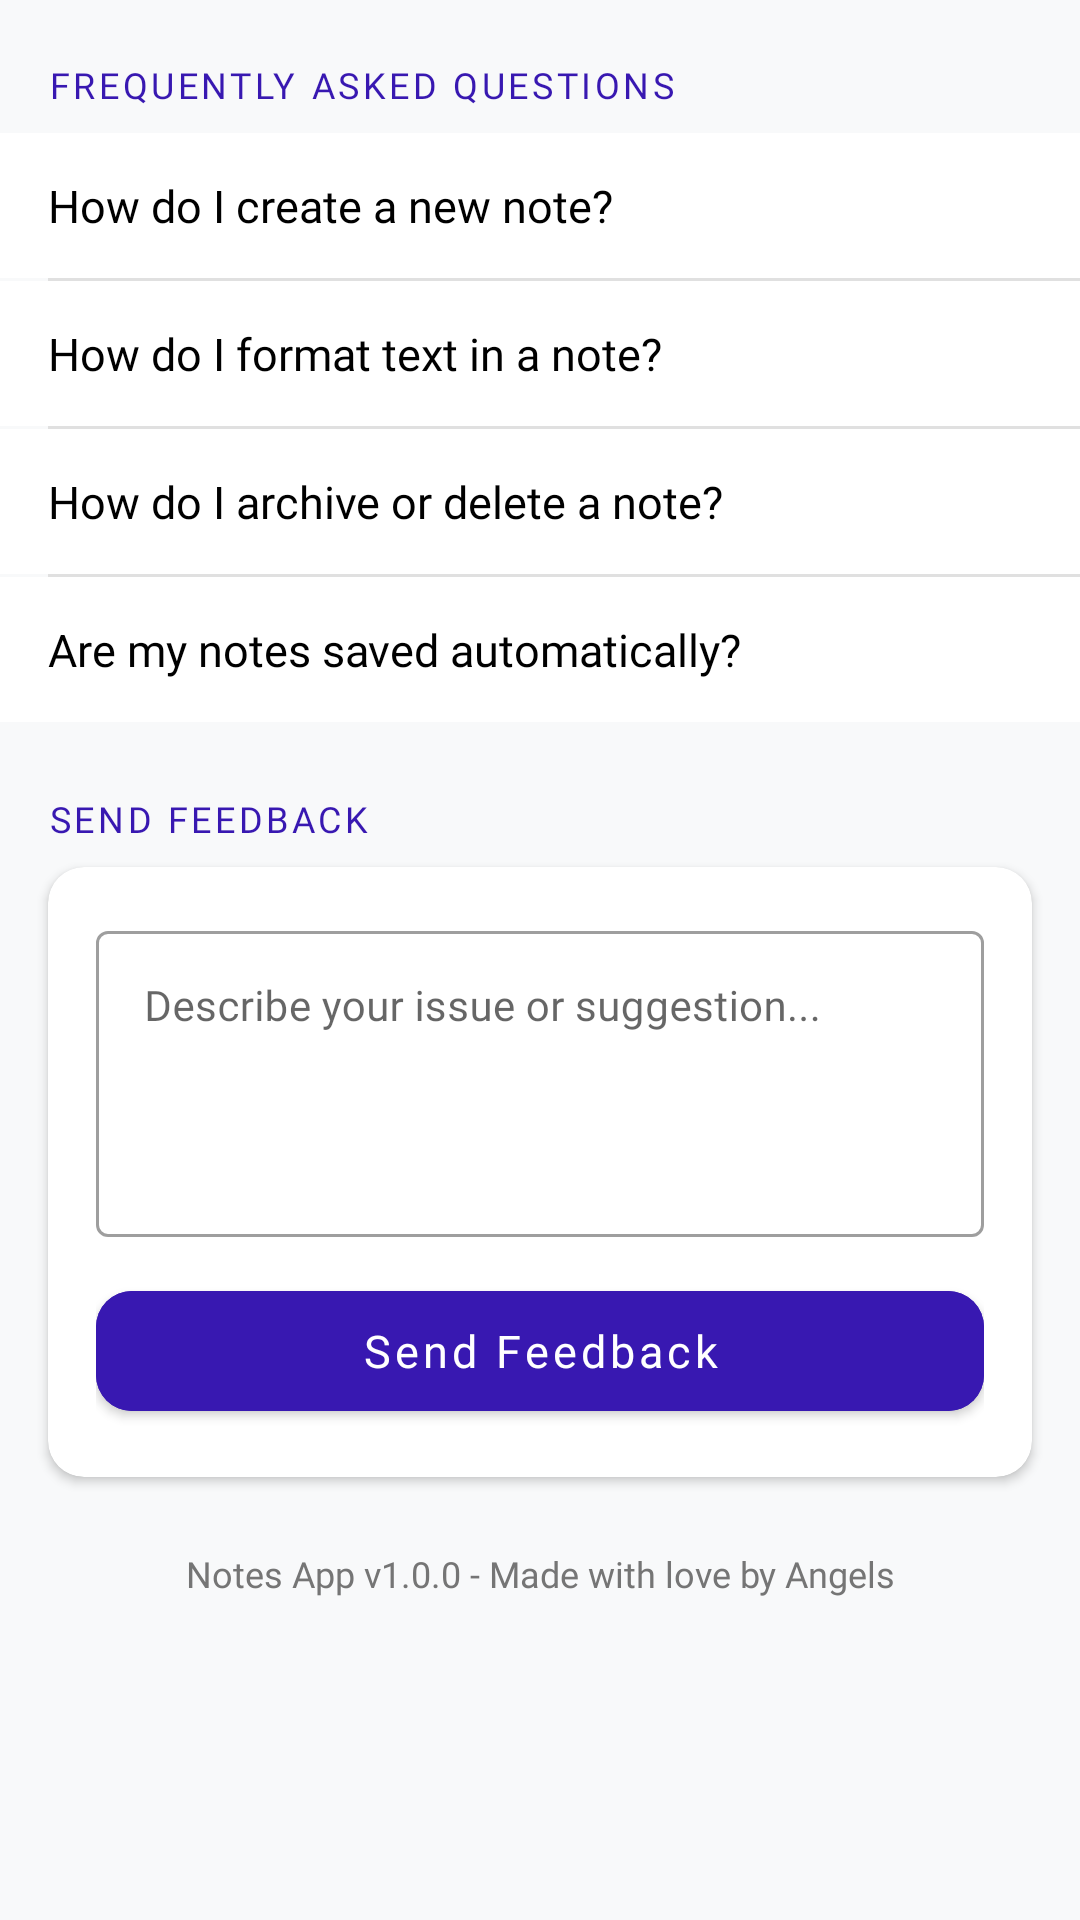

This screen was rendered from an Android layout file. Write that file and the resources it references.
<!-- AndroidManifest.xml: application theme Theme.Notes -->
<!-- res/layout/fragment_help.xml -->
<?xml version="1.0" encoding="utf-8"?>
<ScrollView
    xmlns:android="http://schemas.android.com/apk/res/android"
    xmlns:app="http://schemas.android.com/apk/res-auto"
    android:layout_width="match_parent"
    android:layout_height="match_parent"
    android:background="#F8F9FA">

    <LinearLayout
        android:layout_width="match_parent"
        android:layout_height="wrap_content"
        android:orientation="vertical"
        android:paddingBottom="24dp">

        <TextView
            android:layout_width="match_parent"
            android:layout_height="wrap_content"
            android:paddingHorizontal="16dp"
            android:paddingTop="20dp"
            android:paddingBottom="8dp"
            android:text="Frequently Asked Questions"
            android:textSize="12sp"
            android:fontFamily="@font/inter_bold"
            android:textColor="@color/IndigoBlue"
            android:textAllCaps="true"
            android:letterSpacing="0.1" />

        <LinearLayout
            android:id="@+id/faq1"
            android:layout_width="match_parent"
            android:layout_height="wrap_content"
            android:orientation="vertical"
            android:paddingHorizontal="16dp"
            android:paddingVertical="14dp"
            android:background="@android:color/white"
            android:foreground="?attr/selectableItemBackground">

            <TextView
                android:layout_width="match_parent"
                android:layout_height="wrap_content"
                android:text="How do I create a new note?"
                android:textSize="15sp"
                android:fontFamily="@font/inter_bold"
                android:textColor="@color/black" />

            <TextView
                android:id="@+id/faq1Answer"
                android:layout_width="match_parent"
                android:layout_height="wrap_content"
                android:layout_marginTop="8dp"
                android:text="Tap the blue &quot;+&quot; button at the bottom-right of the main screen to open the note editor."
                android:textSize="14sp"
                android:fontFamily="@font/inter_regular"
                android:textColor="@color/gray_text"
                android:visibility="gone" />
        </LinearLayout>

        <View
            android:layout_width="match_parent"
            android:layout_height="1dp"
            android:layout_marginStart="16dp"
            android:background="#E0E0E0" />

        <LinearLayout
            android:id="@+id/faq2"
            android:layout_width="match_parent"
            android:layout_height="wrap_content"
            android:orientation="vertical"
            android:paddingHorizontal="16dp"
            android:paddingVertical="14dp"
            android:background="@android:color/white"
            android:foreground="?attr/selectableItemBackground">

            <TextView
                android:layout_width="match_parent"
                android:layout_height="wrap_content"
                android:text="How do I format text in a note?"
                android:textSize="15sp"
                android:fontFamily="@font/inter_bold"
                android:textColor="@color/black" />

            <TextView
                android:id="@+id/faq2Answer"
                android:layout_width="match_parent"
                android:layout_height="wrap_content"
                android:layout_marginTop="8dp"
                android:text="Inside the note editor, tap the format icon (Aa) at the bottom-left to reveal the formatting toolbar. You can apply Bold, Italic, Underline, and Bullet List."
                android:textSize="14sp"
                android:fontFamily="@font/inter_regular"
                android:textColor="@color/gray_text"
                android:visibility="gone" />
        </LinearLayout>

        <View
            android:layout_width="match_parent"
            android:layout_height="1dp"
            android:layout_marginStart="16dp"
            android:background="#E0E0E0" />

        <LinearLayout
            android:id="@+id/faq3"
            android:layout_width="match_parent"
            android:layout_height="wrap_content"
            android:orientation="vertical"
            android:paddingHorizontal="16dp"
            android:paddingVertical="14dp"
            android:background="@android:color/white"
            android:foreground="?attr/selectableItemBackground">

            <TextView
                android:layout_width="match_parent"
                android:layout_height="wrap_content"
                android:text="How do I archive or delete a note?"
                android:textSize="15sp"
                android:fontFamily="@font/inter_bold"
                android:textColor="@color/black" />

            <TextView
                android:id="@+id/faq3Answer"
                android:layout_width="match_parent"
                android:layout_height="wrap_content"
                android:layout_marginTop="8dp"
                android:text="Long-press on any note card in the main screen to see the Archive and Delete options. Archived notes go to Archive; deleted notes go to Trash."
                android:textSize="14sp"
                android:fontFamily="@font/inter_regular"
                android:textColor="@color/gray_text"
                android:visibility="gone" />
        </LinearLayout>

        <View
            android:layout_width="match_parent"
            android:layout_height="1dp"
            android:layout_marginStart="16dp"
            android:background="#E0E0E0" />

        <LinearLayout
            android:id="@+id/faq4"
            android:layout_width="match_parent"
            android:layout_height="wrap_content"
            android:orientation="vertical"
            android:paddingHorizontal="16dp"
            android:paddingVertical="14dp"
            android:background="@android:color/white"
            android:foreground="?attr/selectableItemBackground">

            <TextView
                android:layout_width="match_parent"
                android:layout_height="wrap_content"
                android:text="Are my notes saved automatically?"
                android:textSize="15sp"
                android:fontFamily="@font/inter_bold"
                android:textColor="@color/black" />

            <TextView
                android:id="@+id/faq4Answer"
                android:layout_width="match_parent"
                android:layout_height="wrap_content"
                android:layout_marginTop="8dp"
                android:text="No. You must tap the &quot;Save&quot; button in the note editor to save your changes. If you leave without saving, changes will be lost."
                android:textSize="14sp"
                android:fontFamily="@font/inter_regular"
                android:textColor="@color/gray_text"
                android:visibility="gone" />
        </LinearLayout>

        <TextView
            android:layout_width="match_parent"
            android:layout_height="wrap_content"
            android:paddingHorizontal="16dp"
            android:paddingTop="24dp"
            android:paddingBottom="8dp"
            android:text="Send Feedback"
            android:textSize="12sp"
            android:fontFamily="@font/inter_bold"
            android:textColor="@color/IndigoBlue"
            android:textAllCaps="true"
            android:letterSpacing="0.1" />

        <androidx.cardview.widget.CardView
            android:layout_width="match_parent"
            android:layout_height="wrap_content"
            android:layout_marginHorizontal="16dp"
            app:cardCornerRadius="12dp"
            app:cardElevation="2dp"
            app:cardBackgroundColor="@android:color/white">

            <LinearLayout
                android:layout_width="match_parent"
                android:layout_height="wrap_content"
                android:orientation="vertical"
                android:padding="16dp">

                <com.google.android.material.textfield.TextInputLayout
                    android:id="@+id/tilFeedback"
                    style="@style/Widget.MaterialComponents.TextInputLayout.OutlinedBox"
                    android:layout_width="match_parent"
                    android:layout_height="wrap_content"
                    android:hint="Describe your issue or suggestion...">

                    <com.google.android.material.textfield.TextInputEditText
                        android:id="@+id/etFeedback"
                        android:layout_width="match_parent"
                        android:layout_height="wrap_content"
                        android:fontFamily="@font/inter_regular"
                        android:gravity="top"
                        android:inputType="textMultiLine|textCapSentences"
                        android:minLines="4"
                        android:textSize="14sp" />
                </com.google.android.material.textfield.TextInputLayout>

                <com.google.android.material.button.MaterialButton
                    android:id="@+id/btnSendFeedback"
                    style="@style/Widget.MaterialComponents.Button"
                    android:layout_width="match_parent"
                    android:layout_height="52dp"
                    android:layout_marginTop="12dp"
                    android:backgroundTint="@color/IndigoBlue"
                    android:fontFamily="@font/inter_font_family"
                    android:text="Send Feedback"
                    android:textAllCaps="false"
                    android:textColor="@color/white"
                    android:textSize="15sp"
                    app:cornerRadius="12dp" />
            </LinearLayout>
        </androidx.cardview.widget.CardView>

        <TextView
            android:layout_width="match_parent"
            android:layout_height="wrap_content"
            android:layout_marginTop="24dp"
            android:text="Notes App v1.0.0 - Made with love by Angels"
            android:textSize="12sp"
            android:fontFamily="@font/inter_regular"
            android:textColor="@color/gray_text"
            android:gravity="center" />

    </LinearLayout>
</ScrollView>
<!-- resources referenced by this layout -->
<resources>
  <color name="IndigoBlue">#3818B1</color>
  <color name="black">#FF000000</color>
  <color name="gray_text">#757575</color>
  <color name="white">#FFFFFF</color>
  <style name="Theme.Notes" parent="Theme.MaterialComponents.Light.NoActionBar">
          <item name="android:windowSplashScreenBackground" tools:targetApi="31">@color/white</item>
          <item name="android:windowSplashScreenAnimatedIcon" tools:targetApi="31">@android:color/transparent</item>
          <item name="android:windowSplashScreenAnimationDuration" tools:targetApi="31">0</item>
          <item name="android:windowLightStatusBar">true</item>
          <item name="android:statusBarColor">@color/white</item>
      </style>
</resources>
